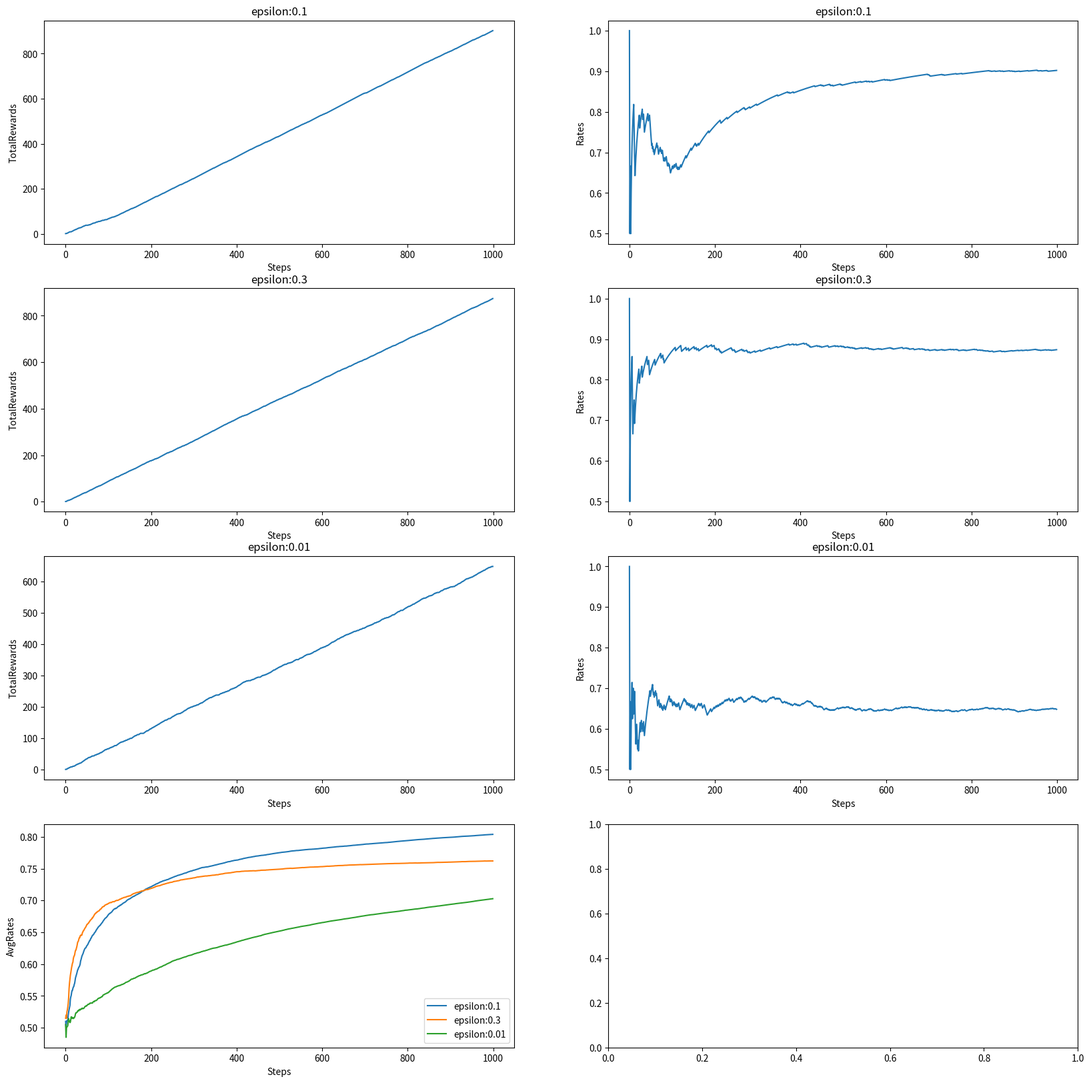

The script that saved this image:
#! python3
import numpy as np
import matplotlib.pyplot as plt

class Bandit :
  def __init__(self, action_num, seed=0) :
    np.random.seed(seed)
    self.rates = np.random.rand(action_num)

  def play(self, action) :
    if np.random.rand() > self.rates[action] :
      return 0
    return 1

  def get_rates(self) :
    return self.rates

class Agent :
  def __init__(self, epsilon, action_num=10) :
    self.epsilon = epsilon
    self.action_num = action_num
    self.ns = np.zeros((action_num))
    self.qs = np.zeros((action_num))
  
  def update(self, action, reward) :
    self.ns[action] += 1
    self.qs[action] = self.qs[action] + (reward - self.qs[action]) / (self.ns[action] + 1)

  def get_action(self) :
    if np.random.rand() < self.epsilon :
      return np.random.randint(self.action_num)
    return np.argmax(self.qs)

  def get_rewards(self) :
    return self.ns, self.qs

def play(play_times, action_num, epsilon, run_times, plt1, plt2, plt3) :
  all_rates = np.zeros((run_times, play_times))
  for run in range(run_times) :
    bandit = Bandit(action_num, seed=run)
    agent = Agent(epsilon)

    total_reward = 0.0
    total_rewards = np.zeros(play_times)
    rates = np.zeros(play_times)
    for i in range(play_times) :
      action = agent.get_action()
      reward = bandit.play(action)
      agent.update(action, reward)

      total_reward += reward
      total_rewards[i] = total_reward
      rates[i] = (total_reward / (i + 1))
    all_rates[run] = rates
  avg_rates = np.average(all_rates, axis=0)

  plt1.set_title('epsilon:{}'.format(epsilon))
  plt1.set_xlabel('Steps')
  plt1.set_ylabel('TotalRewards')
  plt1.plot(total_rewards)

  plt2.set_title('epsilon:{}'.format(epsilon))
  plt2.set_xlabel('Steps')
  plt2.set_ylabel('Rates')
  plt2.plot(rates)

  plt3.set_xlabel('Steps')
  plt3.set_ylabel('AvgRates')
  plt3.plot(avg_rates, label="epsilon:{}".format(epsilon))
  plt3.legend(loc='lower right')

fig, axes = plt.subplots(4, 2, figsize=(20, 20)) 
play(1000, 10, 0.1, 200, axes[0, 0], axes[0, 1], axes[3,0])
play(1000, 10, 0.3, 200, axes[1, 0], axes[1, 1], axes[3, 0])
play(1000, 10, 0.01, 200, axes[2, 0], axes[2, 1], axes[3, 0])
plt.savefig("one")
